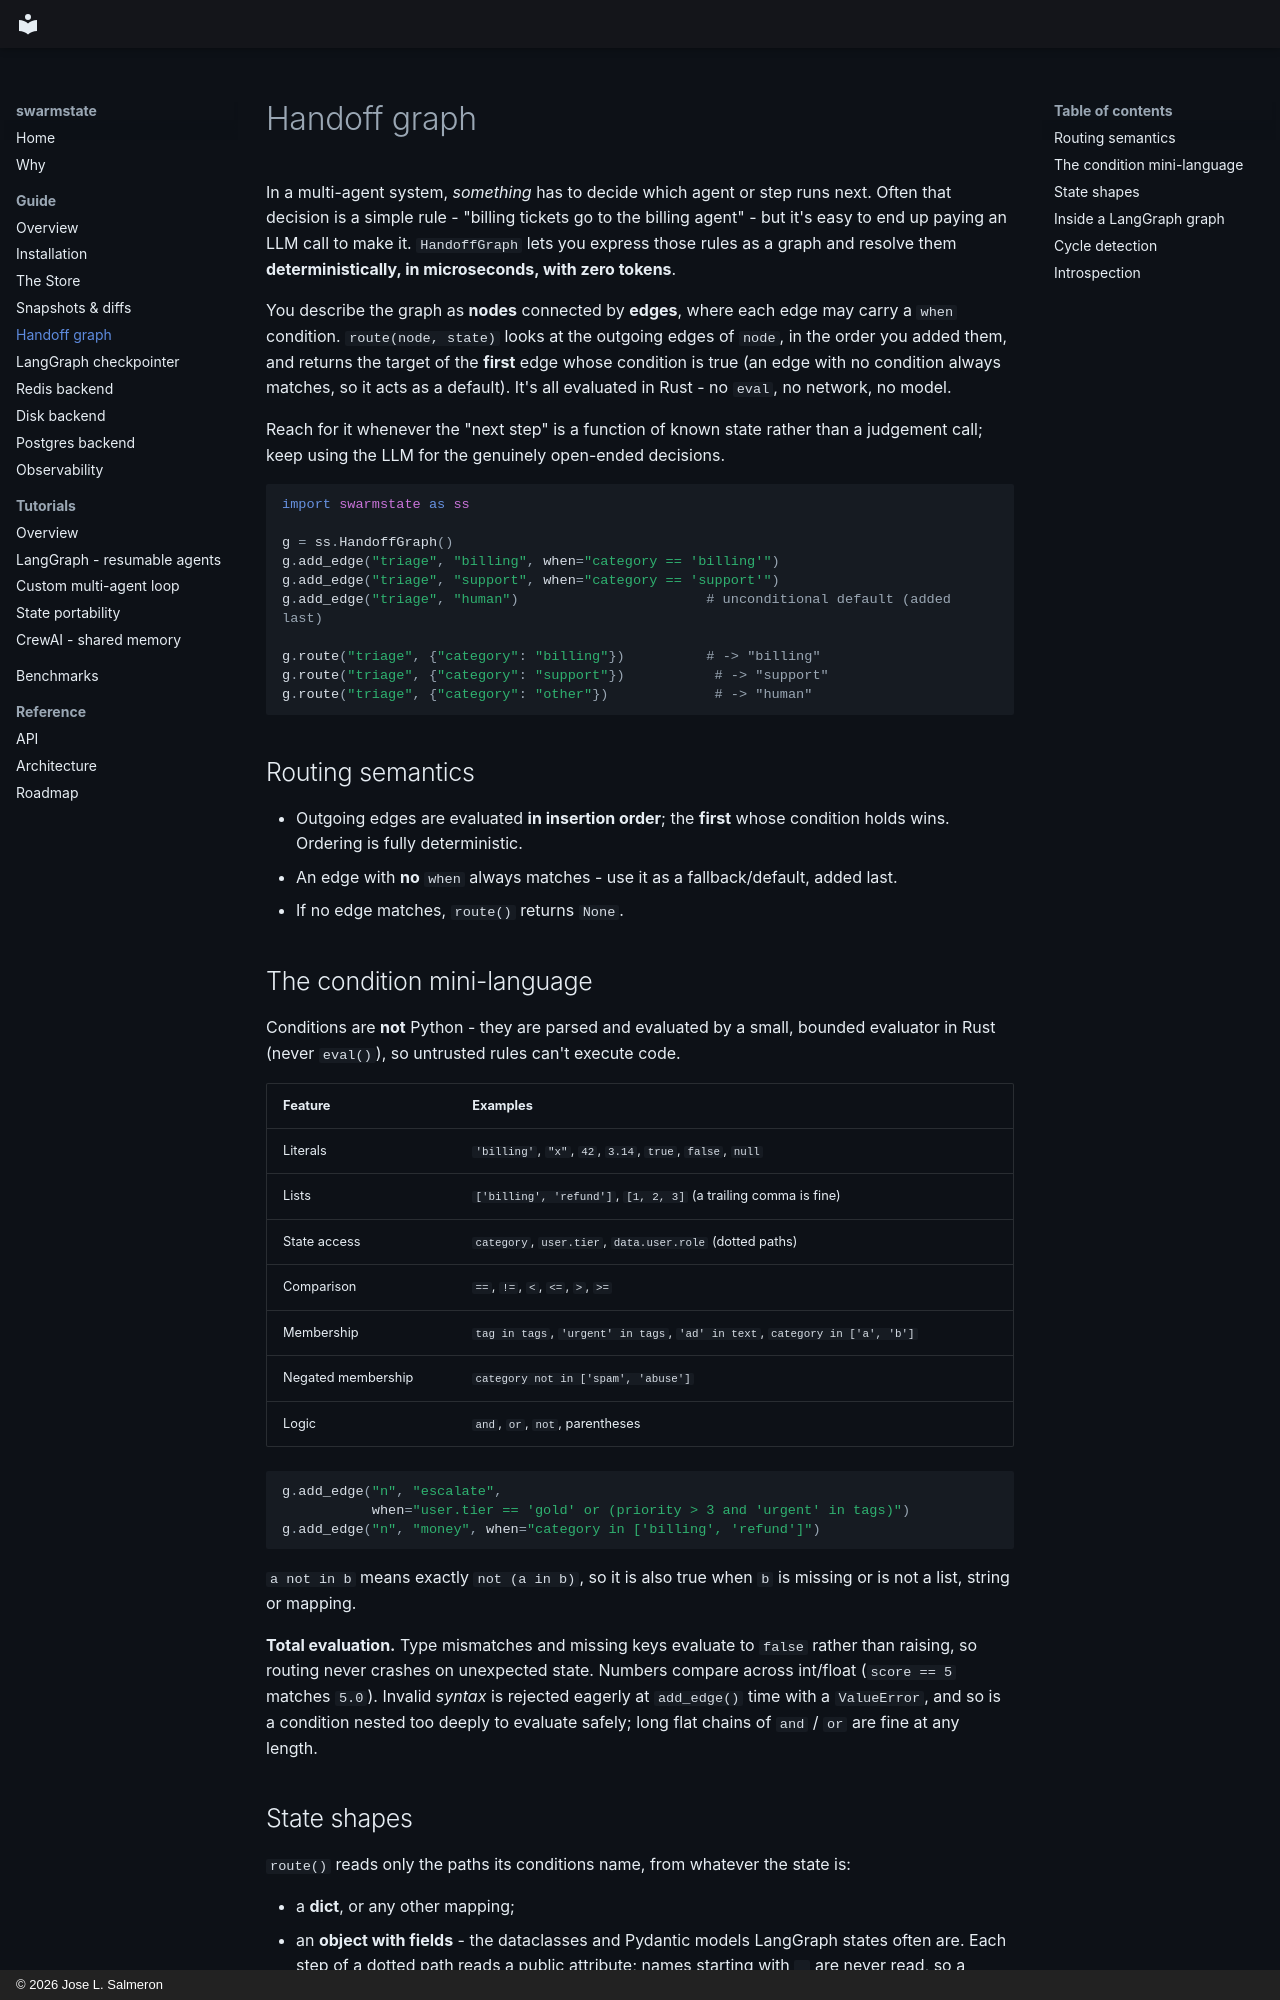

repository: swarmstate/swarmstate.github.io · page: guide/handoff/index.html · generator: mkdocs · copyright: © 2026 Jose L. Salmeron

# Handoff graph

In a multi-agent system, *something* has to decide which agent or step runs next. Often
that decision is a simple rule - "billing tickets go to the billing agent" - but it's
easy to end up paying an LLM call to make it. `HandoffGraph` lets you express those rules
as a graph and resolve them **deterministically, in microseconds, with zero tokens**.

You describe the graph as **nodes** connected by **edges**, where each edge may carry a
`when` condition. `route(node, state)` looks at the outgoing edges of `node`, in the
order you added them, and returns the target of the **first** edge whose condition is
true (an edge with no condition always matches, so it acts as a default). It's all
evaluated in Rust - no `eval`, no network, no model.

Reach for it whenever the "next step" is a function of known state rather than a
judgement call; keep using the LLM for the genuinely open-ended decisions.

```python
import swarmstate as ss

g = ss.HandoffGraph()
g.add_edge("triage", "billing", when="category == 'billing'")
g.add_edge("triage", "support", when="category == 'support'")
g.add_edge("triage", "human")                       # unconditional default (added last)

g.route("triage", {"category": "billing"})          # -> "billing"
g.route("triage", {"category": "support"})           # -> "support"
g.route("triage", {"category": "other"})             # -> "human"
```

## Routing semantics

- Outgoing edges are evaluated **in insertion order**; the **first** whose condition holds
  wins. Ordering is fully deterministic.
- An edge with **no** `when` always matches - use it as a fallback/default, added last.
- If no edge matches, `route()` returns `None`.

## The condition mini-language

Conditions are **not** Python - they are parsed and evaluated by a small, bounded
evaluator in Rust (never `eval()`), so untrusted rules can't execute code.

| Feature | Examples |
| --- | --- |
| Literals | `'billing'`, `"x"`, `42`, `3.14`, `true`, `false`, `null` |
| Lists | `['billing', 'refund']`, `[1, 2, 3]` (a trailing comma is fine) |
| State access | `category`, `user.tier`, `data.user.role` (dotted paths) |
| Comparison | `==`, `!=`, `<`, `<=`, `>`, `>=` |
| Membership | `tag in tags`, `'urgent' in tags`, `'ad' in text`, `category in ['a', 'b']` |
| Negated membership | `category not in ['spam', 'abuse']` |
| Logic | `and`, `or`, `not`, parentheses |

```python
g.add_edge("n", "escalate",
           when="user.tier == 'gold' or (priority > 3 and 'urgent' in tags)")
g.add_edge("n", "money", when="category in ['billing', 'refund']")
```

`a not in b` means exactly `not (a in b)`, so it is also true when `b` is missing or is
not a list, string or mapping.

**Total evaluation.** Type mismatches and missing keys evaluate to `false` rather than
raising, so routing never crashes on unexpected state. Numbers compare across int/float
(`score == 5` matches `5.0`). Invalid *syntax* is rejected eagerly at `add_edge()` time
with a `ValueError`, and so is a condition nested too deeply to evaluate safely; long
flat chains of `and` / `or` are fine at any length.
